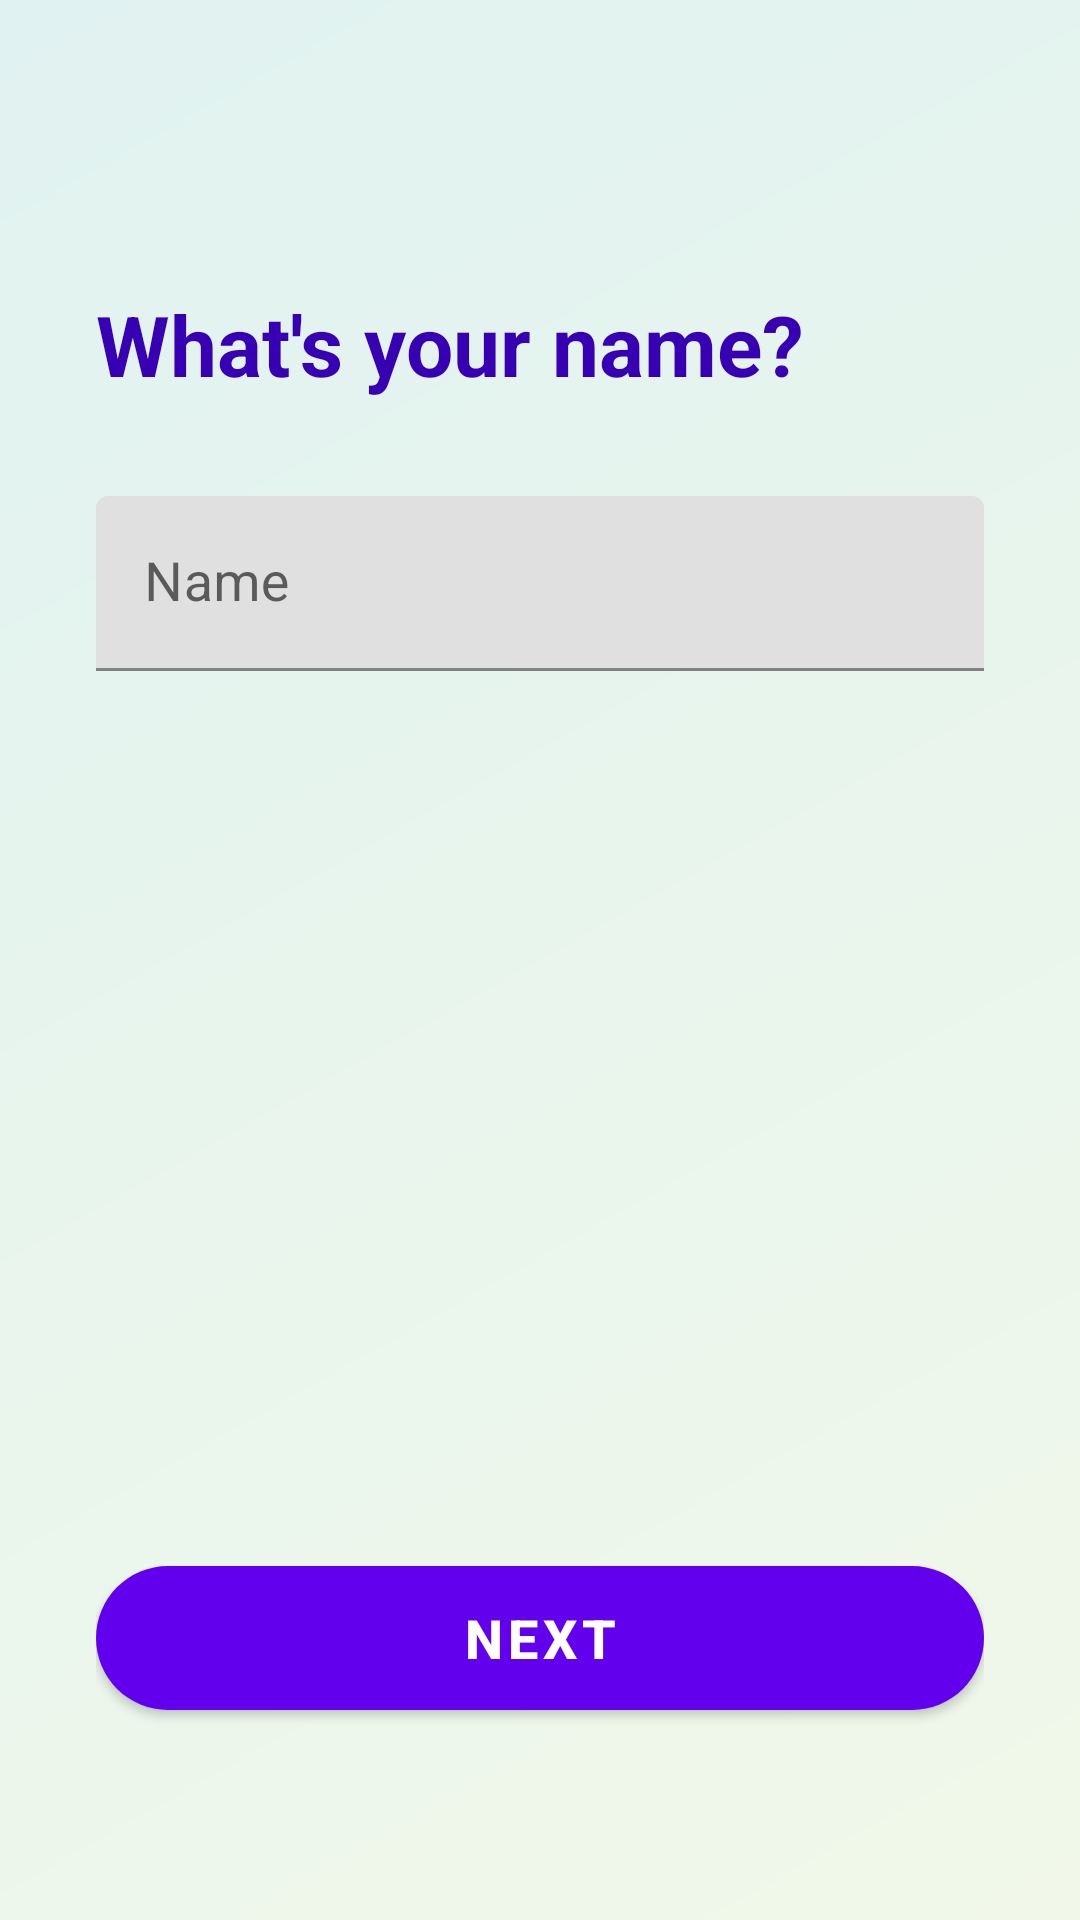

Produce the Android XML layout that renders to this screen, including the resource entries it uses.
<!-- AndroidManifest.xml: application theme Theme.MobileApplictionbugetManegmentApp -->
<!-- res/layout/activity_ask_name.xml -->
<?xml version="1.0" encoding="utf-8"?>
<LinearLayout xmlns:android="http://schemas.android.com/apk/res/android"
    xmlns:app="http://schemas.android.com/apk/res-auto"
    android:layout_width="match_parent"
    android:layout_height="match_parent"
    android:background="@drawable/gradient_background"
    android:orientation="vertical"
    android:padding="32dp">

    <TextView
        android:layout_width="wrap_content"
        android:layout_height="wrap_content"
        android:layout_marginTop="64dp"
        android:text="What's your name?"
        android:textColor="@color/purple_700"
        android:textSize="28sp"
        android:textStyle="bold" />

    <com.google.android.material.textfield.TextInputLayout
        android:layout_width="match_parent"
        android:layout_height="wrap_content"
        android:layout_marginTop="32dp"
        android:hint="Name"
        app:boxStrokeColor="@color/purple_500"
        app:hintTextColor="@color/purple_500">

        <com.google.android.material.textfield.TextInputEditText
            android:id="@+id/etName"
            android:layout_width="match_parent"
            android:layout_height="wrap_content"
            android:inputType="textPersonName"
            android:textSize="18sp" />
    </com.google.android.material.textfield.TextInputLayout>

    <View
        android:layout_width="match_parent"
        android:layout_height="0dp"
        android:layout_weight="1" />

    <com.google.android.material.button.MaterialButton
        android:id="@+id/btnNext"
        android:layout_width="match_parent"
        android:layout_height="60dp"
        android:layout_marginBottom="32dp"
        android:text="Next"
        android:textSize="18sp"
        android:textStyle="bold"
        app:backgroundTint="@color/purple_500"
        app:cornerRadius="30dp" />

</LinearLayout>
<!-- resources referenced by this layout -->
<resources>
  <!-- drawable gradient_background (drawable) -->
  <?xml version="1.0" encoding="utf-8"?>
  <shape xmlns:android="http://schemas.android.com/apk/res/android"
      android:shape="rectangle">
      <gradient
          android:startColor="#E0F2F1"
          android:endColor="#F1F8E9"
          android:angle="315"
          android:type="linear" />
  </shape>
  <style name="Theme.MobileApplictionbugetManegmentApp" parent="Theme.MaterialComponents.DayNight.NoActionBar">
          
          <item name="colorPrimary">@color/purple_500</item>
          <item name="colorPrimaryVariant">@color/purple_700</item>
          <item name="colorOnPrimary">@color/white</item>
          
          <item name="colorSecondary">@color/teal_200</item>
          <item name="colorSecondaryVariant">@color/teal_700</item>
          <item name="colorOnSecondary">@color/black</item>
          
          <item name="android:statusBarColor" tools:targetApi="l">?attr/colorPrimaryVariant</item>
          
      </style>
  <!-- not gathered from this repository: default colours our renderer supplied (Android Studio template values) -->
  <color name="purple_500">#FF6200EE</color>
  <color name="purple_700">#FF3700B3</color>
  <color name="teal_200">#FF03DAC5</color>
  <color name="teal_700">#FF018786</color>
  <color name="black">#FF000000</color>
  <color name="white">#FFFFFFFF</color>
</resources>
